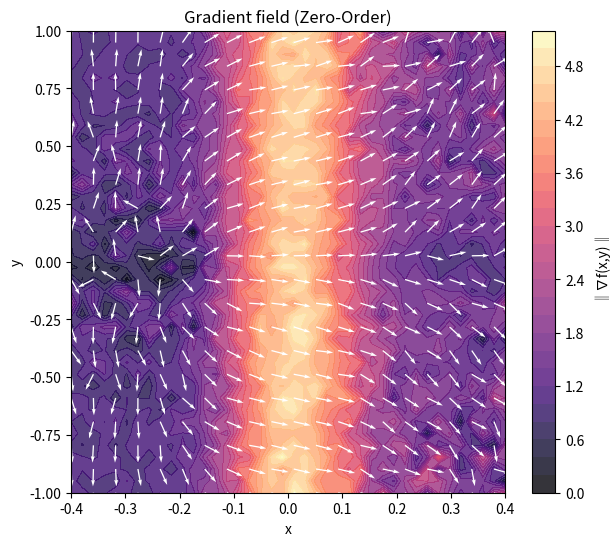
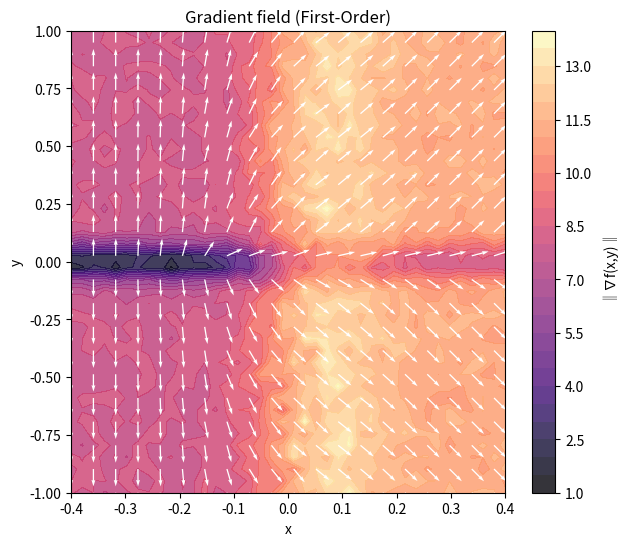
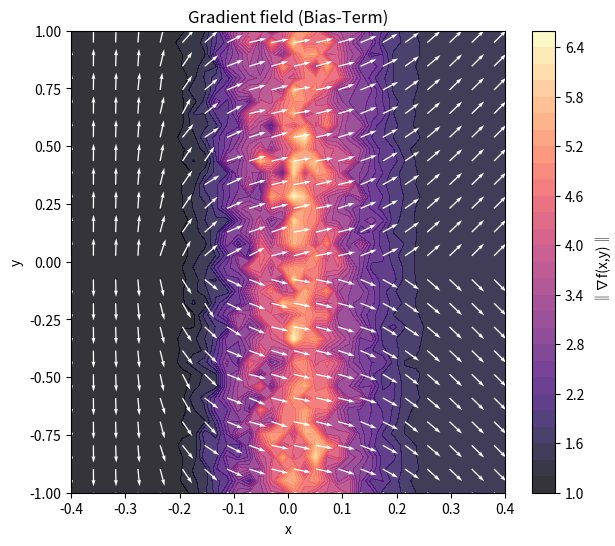
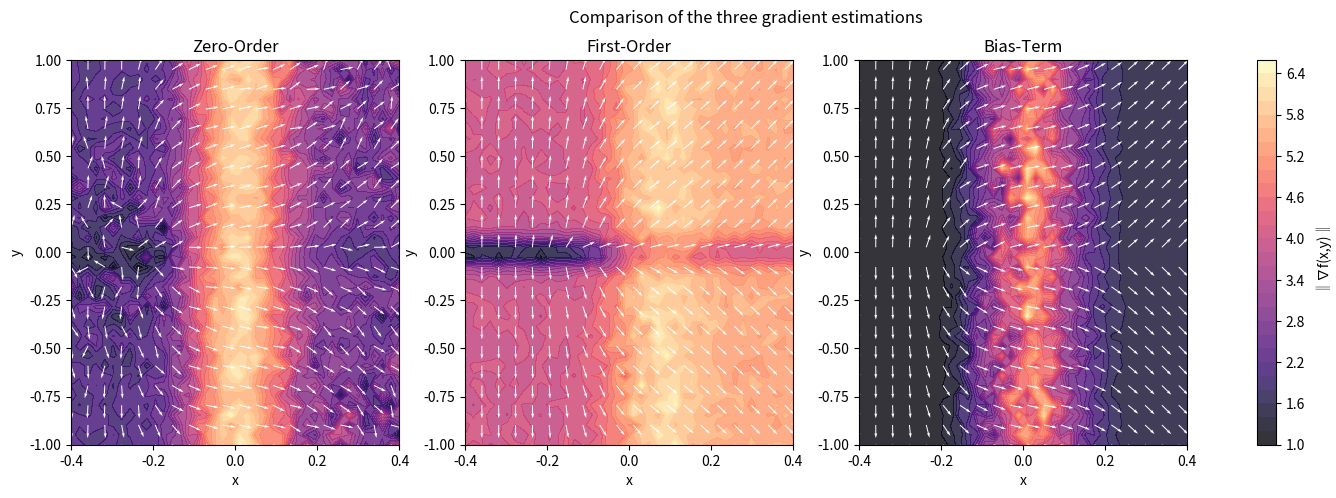

These charts were generated, in order, by the following Python code:
import numpy as np
import matplotlib.pyplot as plt
from mpl_toolkits.mplot3d import Axes3D

sigma = 0.1
M = 500
Ns = 500
L = 3
rng = np.random.default_rng()


def f2(x, y):
    return np.where(x >= 0, x + np.abs(y), -1 + np.abs(y))


def grad_f2(Xs):
    x = Xs[:, 0]
    y = Xs[:, 1]
    dfdx = np.where(x > 0, 1.0, 0.0)
    dfdy = np.where(y > 0, 1.0, -1.0)
    return np.stack((dfdx, dfdy), axis=1)


def gaussian_density(omega, sigma):
    omega = np.asarray(omega)
    norm_sq = np.sum(omega**2, axis=-1)
    const = 1.0 / (2 * np.pi * sigma**2)
    return const * np.exp(-norm_sq / (2 * sigma**2))


def zo_gradient_2d(f, x, y):
    X = np.array([x, y])
    omegas = rng.normal(0, sigma, size=(M, 2))
    Xs = X + omegas
    f_vals = f(Xs[:, 0], Xs[:, 1])
    weights = -omegas / (sigma**2)
    grad_est = -(f_vals[:, None] * weights).mean(axis=0)
    return grad_est


def fo_gradient_2d(f, x, y):
    X = np.array([x, y])
    omegas = rng.normal(0, sigma, size=(M, 2))
    Xs = X + omegas
    grads = grad_f2(Xs)
    p_vals = gaussian_density(omegas, sigma)
    grads_vals = grads * p_vals[:, None]
    y_s = rng.uniform(-L, L, size=Ns)
    z = np.stack((np.zeros_like(y_s), y_s), axis=1)
    p_surface = gaussian_density(z - X, sigma)
    surf_term = np.array([1.0, 0.0]) * (2 * L / Ns) * np.sum(p_surface)
    return grads_vals.mean(0) + surf_term


def bi_gradient_2d(f, x, y):
    X = np.array([x, y])[np.newaxis, :]
    y_s = rng.uniform(-L, L, size=Ns)
    z = np.stack((np.zeros_like(y_s), y_s), axis=1)
    p_surface = gaussian_density(z - X, sigma)
    surf_term = np.array([1.0, 0.0]) * (2 * L / Ns) * np.sum(p_surface)
    return grad_f2(X).mean(0) + surf_term


def plot_f2_3d(f, x_range=(-1, 1), y_range=(-1, 1), n=200):
    xv = np.linspace(x_range[0], x_range[1], n)
    yv = np.linspace(y_range[0], y_range[1], n)
    X, Y = np.meshgrid(xv, yv)
    Z = f(X, Y)

    fig = plt.figure(figsize=(8, 6))
    ax = fig.add_subplot(111, projection="3d")
    surf = ax.plot_surface(X, Y, Z, cmap="viridis", edgecolor="none", alpha=0.9)
    ax.set_xlabel("x")
    ax.set_ylabel("y")
    ax.set_zlabel("f(x,y)")
    ax.set_title("3D view of f2(x, y)")
    fig.colorbar(surf, ax=ax, shrink=0.5, aspect=8)
    plt.show()


Xmin = -0.4
Xmax = 0.4
xv = np.linspace(Xmin, Xmax, 40)
yv = np.linspace(-1, 1, 40)
X, Y = np.meshgrid(xv, yv)

U_zo = np.zeros_like(X)
V_zo = np.zeros_like(Y)
U_fo = np.zeros_like(X)
V_fo = np.zeros_like(Y)
U_bi = np.zeros_like(X)
V_bi = np.zeros_like(Y)

for i in range(X.shape[0]):
    for j in range(X.shape[1]):
        grad_zo = zo_gradient_2d(f2, X[i, j], Y[i, j])
        grad_fo = fo_gradient_2d(f2, X[i, j], Y[i, j])
        grad_bi = bi_gradient_2d(f2, X[i, j], Y[i, j])
        U_zo[i, j], V_zo[i, j] = grad_zo
        U_fo[i, j], V_fo[i, j] = grad_fo
        U_bi[i, j], V_bi[i, j] = grad_bi


def plot_vector_field(X, Y, U, V, title):
    norm = np.sqrt(U**2 + V**2)
    Udir = U / (norm + 1e-8)
    Vdir = V / (norm + 1e-8)
    fig, ax = plt.subplots(figsize=(7, 6))
    cont = ax.contourf(X, Y, norm, levels=30, cmap="magma", alpha=0.8)
    step = 2
    ax.quiver(
        X[::step, ::step],
        Y[::step, ::step],
        Udir[::step, ::step],
        Vdir[::step, ::step],
        color="white",
        scale=25,
    )
    ax.set_xlabel("x")
    ax.set_ylabel("y")
    ax.set_title(title)
    plt.colorbar(cont, ax=ax, label="‖∇f(x,y)‖")
    plt.show()


plot_vector_field(X, Y, U_zo, V_zo, "Gradient field (Zero-Order)")
plot_vector_field(X, Y, U_fo, V_fo, "Gradient field (First-Order)")
plot_vector_field(X, Y, U_bi, V_bi, "Gradient field (Bias-Term)")

grad_true = grad_f2(np.stack([X.ravel(), Y.ravel()], axis=1)).reshape(X.shape + (2,))
U_true, V_true = grad_true[..., 0], grad_true[..., 1]


def mse(U1, V1, U2, V2):
    return np.mean((U1 - U2) ** 2 + (V1 - V2) ** 2)


print("MSE vs true gradient:")
print(f"Zero-Order : {mse(U_zo, V_zo, U_true, V_true):.4e}")
print(f"First-Order: {mse(U_fo, V_fo, U_true, V_true):.4e}")
print(f"Bias-Term  : {mse(U_bi, V_bi, U_true, V_true):.4e}")

fig, axes = plt.subplots(1, 3, figsize=(18, 5))
titles = ["Zero-Order", "First-Order", "Bias-Term"]
fields = [(U_zo, V_zo), (U_fo, V_fo), (U_bi, V_bi)]

for ax, (U_, V_), title in zip(axes, fields, titles):
    norm = np.sqrt(U_**2 + V_**2)
    Udir = U_ / (norm + 1e-8)
    Vdir = V_ / (norm + 1e-8)
    cont = ax.contourf(X, Y, norm, levels=30, cmap="magma", alpha=0.8)
    step = 2
    ax.quiver(
        X[::step, ::step],
        Y[::step, ::step],
        Udir[::step, ::step],
        Vdir[::step, ::step],
        color="white",
        scale=25,
    )
    ax.set_title(title)
    ax.set_xlabel("x")
    ax.set_ylabel("y")

fig.colorbar(cont, ax=axes.ravel().tolist(), label="‖∇f(x,y)‖")
plt.suptitle("Comparison of the three gradient estimations")
plt.show()
